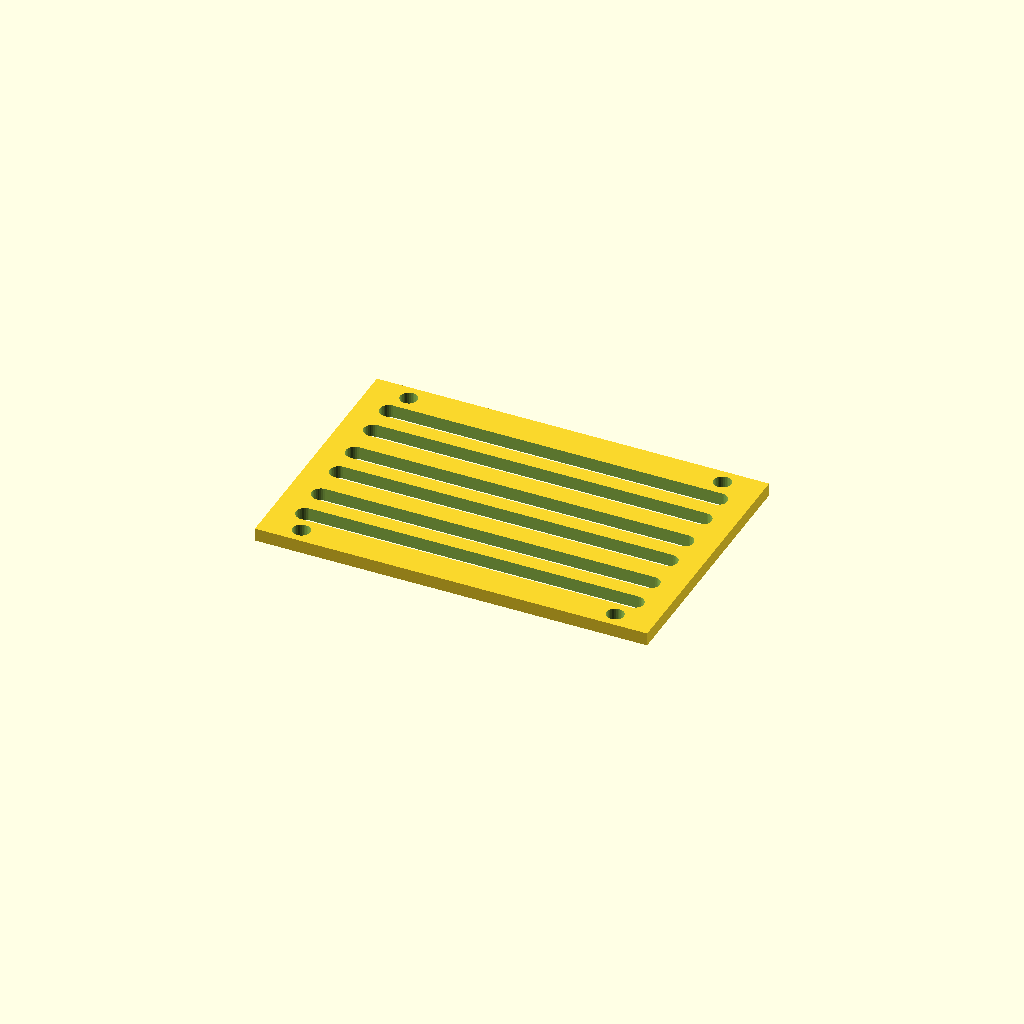
Cell 1: the model at its default parameters.
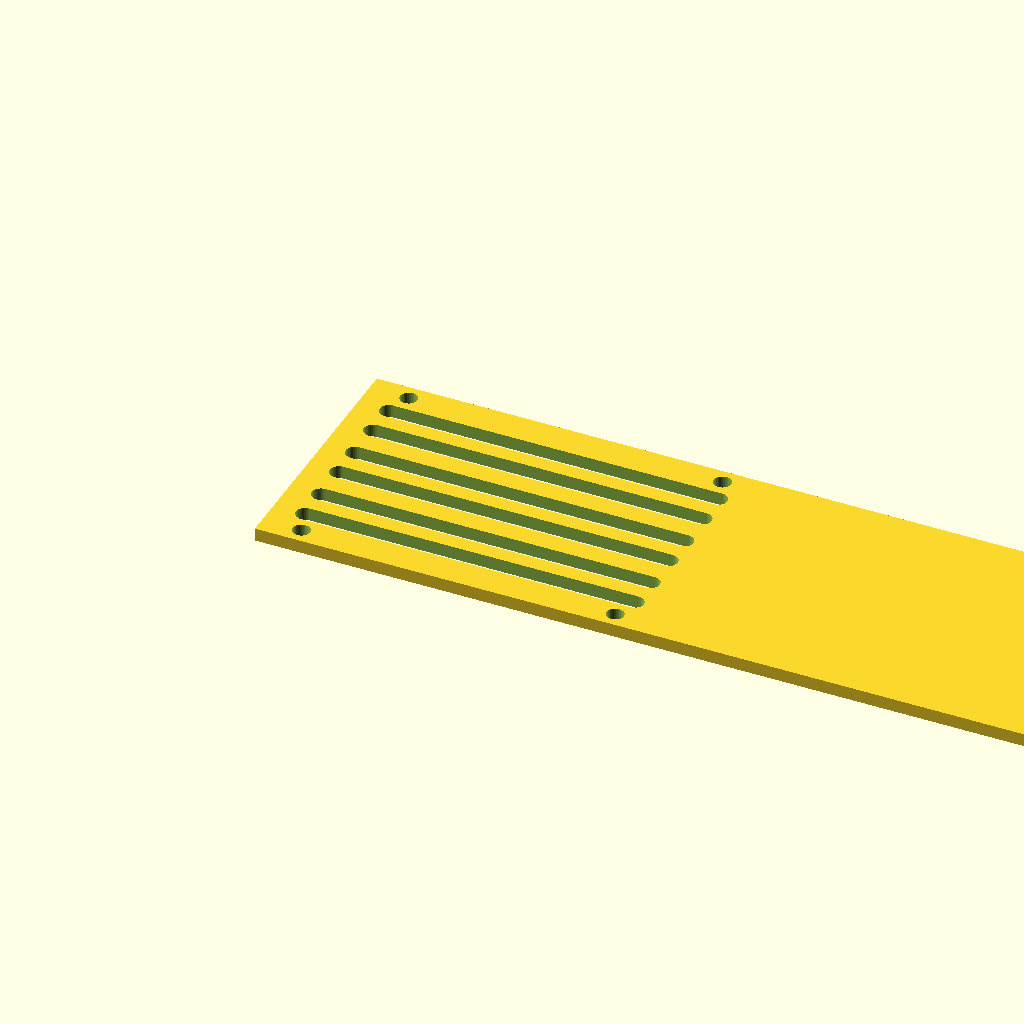
Cell 2: panel_w = 300 (everything else at default).
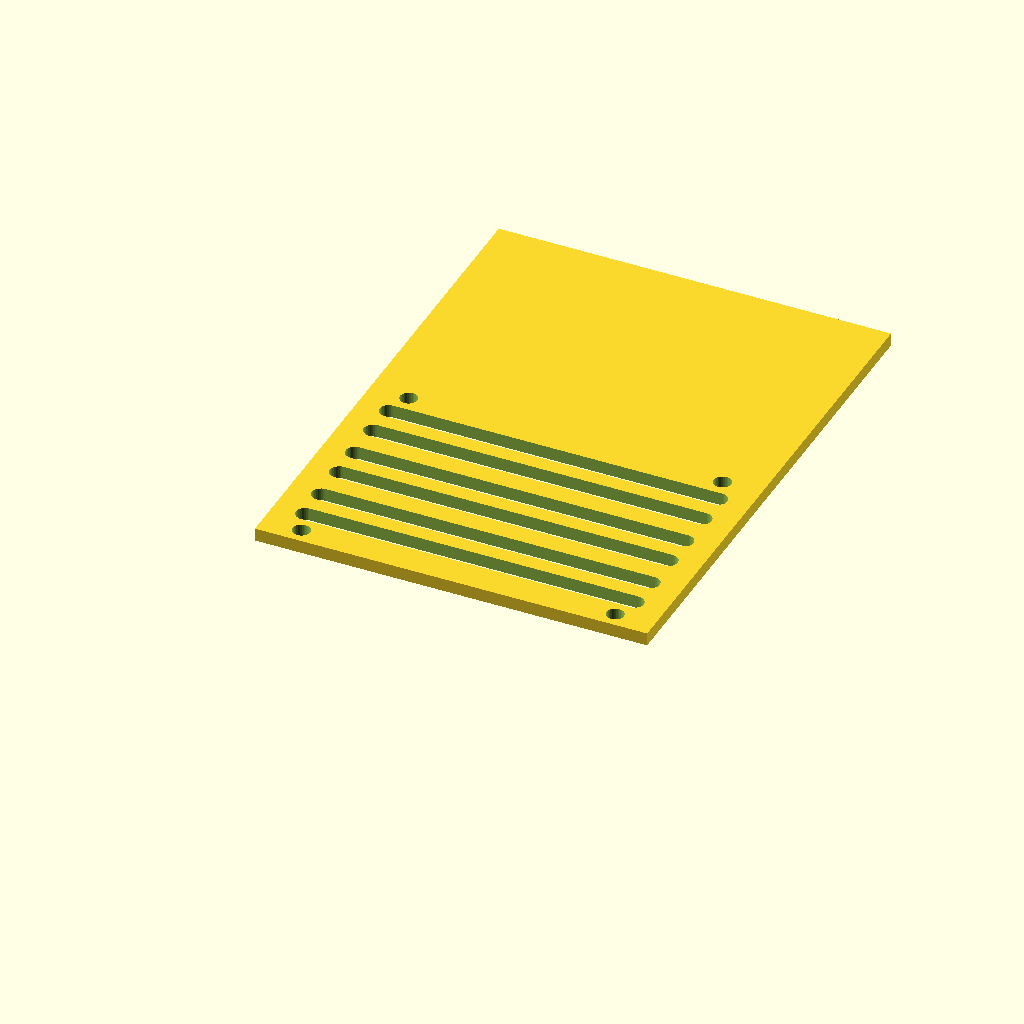
Cell 3: panel_d = 200 (everything else at default).
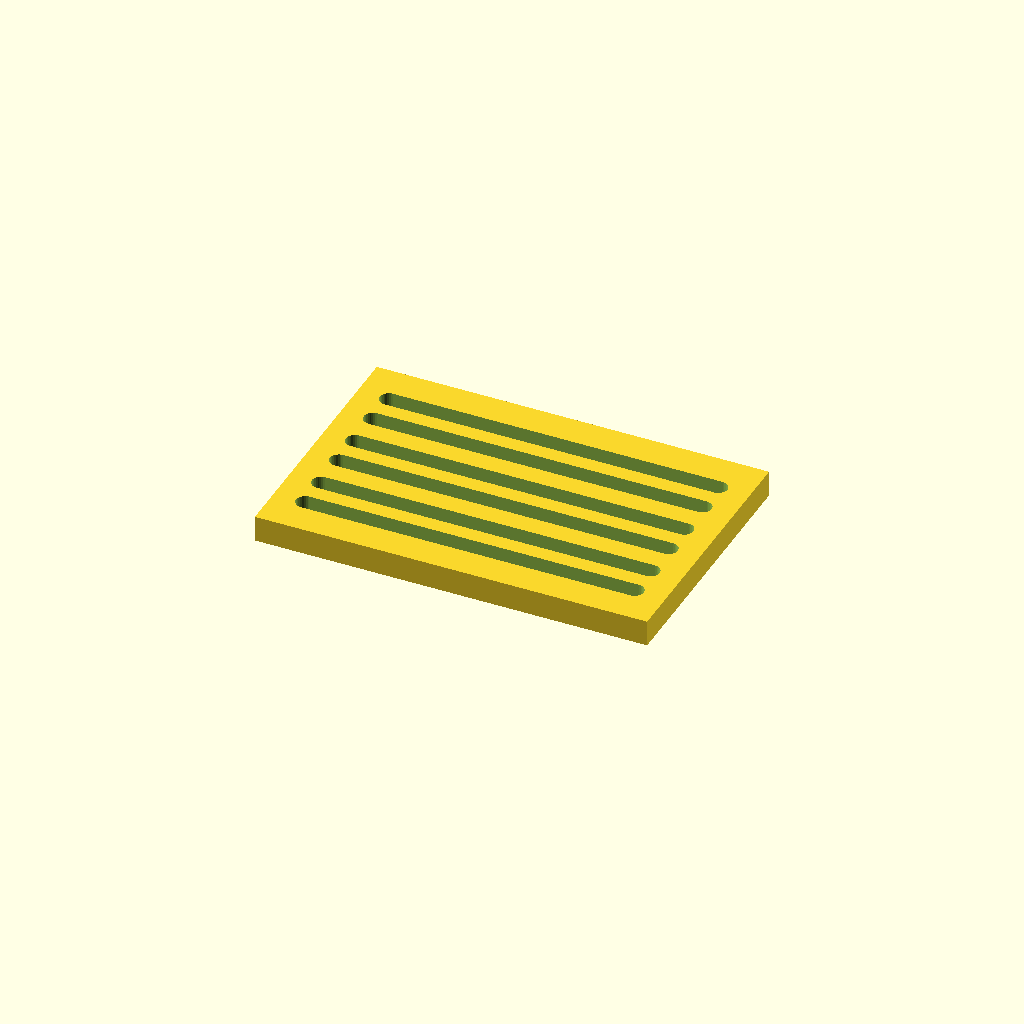
Cell 4 — thick set to 10, the other parameters unchanged.
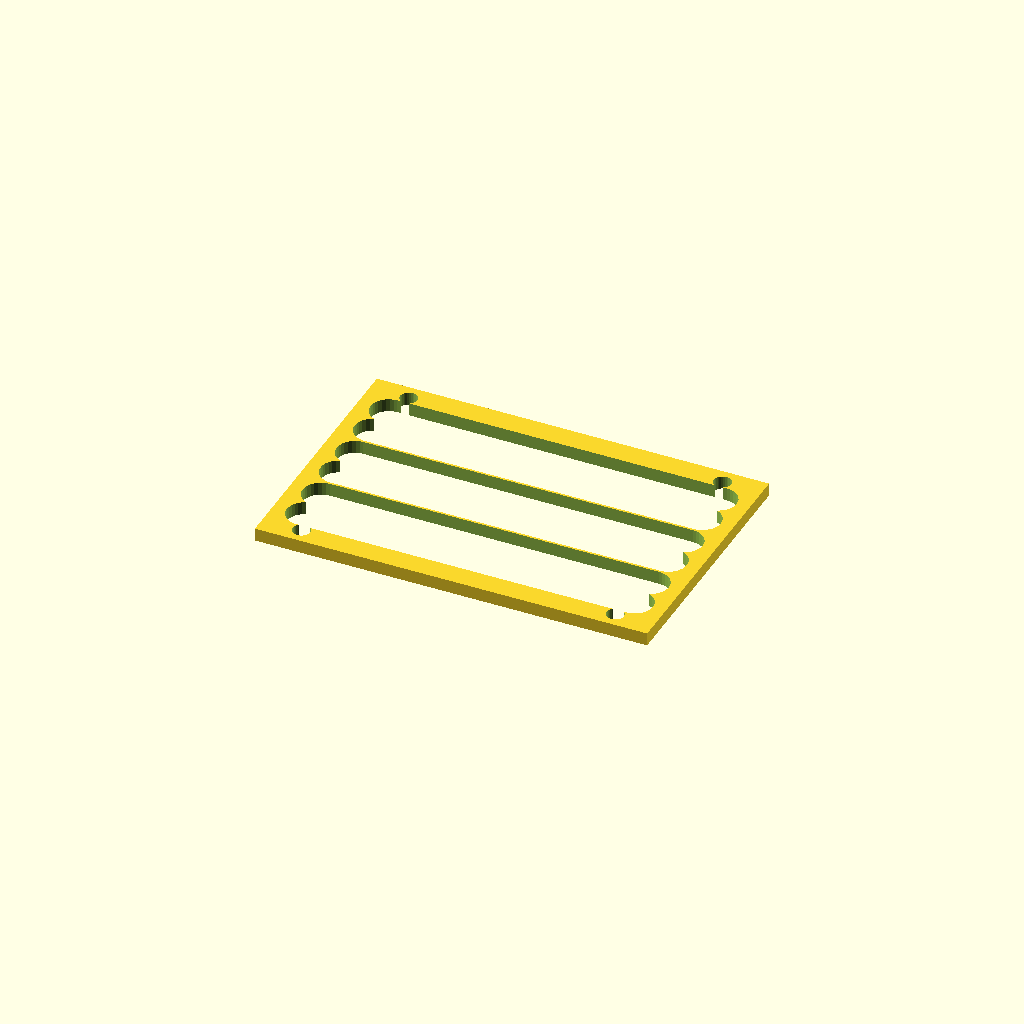
Cell 5: slot_w = 14 (everything else at default).
One fixed orthographic camera (rotation 55°, 0°, 25°; colour scheme Cornfield) for every cell.
OpenSCAD source file optional_data/data/gen3/slottedpanels/part_0086.scad:
$fn = 32;

// ----------------------------------------------------------------------
// Slotted panel: 150 x 100 mm, 6 рядов of slots
// ----------------------------------------------------------------------

// --- parameters (mm) ---
panel_w = 150;            // panel width
panel_d = 100;            // panel depth
thick = 5;                // panel thickness
slot_w = 7;               // slot width
pitch0 = 13;              // first row pitch
pitch_step = 1.8;         // pitch increase per row
margin = 12;              // margin around the slot field
rows = 6;                 // number of slot rows
mount_d = 6.6;            // mounting holes
mount_x = 60;             // mounting hole offset

difference() {
  union() {
    cube([panel_w, panel_d, thick]);
  }
  /* slot rows: stadium shaped cutters, 2.5 mm clear of both faces */
  /* row 0: pitch 13, length 126 */
  hull() {
    translate([12, 15.5, -2.5]) cylinder(h = thick + 5, d = slot_w);
    translate([138, 15.5, -2.5]) cylinder(h = thick + 5, d = slot_w);
  }
  /* row 1: pitch 14.8, length 126 */
  hull() {
    translate([12, 28.5, -2.5]) cylinder(h = thick + 5, d = slot_w);
    translate([138, 28.5, -2.5]) cylinder(h = thick + 5, d = slot_w);
  }
  /* row 2: pitch 13, length 126 */
  hull() {
    translate([12, 43.3, -2.5]) cylinder(h = thick + 5, d = slot_w);
    translate([138, 43.3, -2.5]) cylinder(h = thick + 5, d = slot_w);
  }
  /* row 3: pitch 14.8, length 126 */
  hull() {
    translate([12, 56.3, -2.5]) cylinder(h = thick + 5, d = slot_w);
    translate([138, 56.3, -2.5]) cylinder(h = thick + 5, d = slot_w);
  }
  /* row 4: pitch 13, length 126 */
  hull() {
    translate([12, 71.1, -2.5]) cylinder(h = thick + 5, d = slot_w);
    translate([138, 71.1, -2.5]) cylinder(h = thick + 5, d = slot_w);
  }
  /* row 5: pitch 14.8, length 126 */
  hull() {
    translate([12, 84.1, -2.5]) cylinder(h = thick + 5, d = slot_w);
    translate([138, 84.1, -2.5]) cylinder(h = thick + 5, d = slot_w);
  }
  translate([15, 6, -2.5]) cylinder(h = 10, d = mount_d);
  translate([15, 94, -2.5]) cylinder(h = 10, d = mount_d);
  translate([135, 6, -2.5]) cylinder(h = 10, d = mount_d);
  translate([135, 94, -2.5]) cylinder(h = 10, d = mount_d);
}
Customizer parameters (derived from the source; name, type, default, range or options):
panel_w: number, default 150
panel_d: number, default 100
thick: number, default 5
slot_w: number, default 7
pitch0: number, default 13
pitch_step: number, default 1.8
margin: number, default 12
rows: number, default 6
mount_d: number, default 6.6
mount_x: number, default 60
